Photos from the image-classification dataset "datasets" in the GitHub repository aamnarifa/Wheat-Diseases-Detection. Its 5 classes are: black point, fusarium foot rot, healthy leaf, leaf blight, wheat blast.

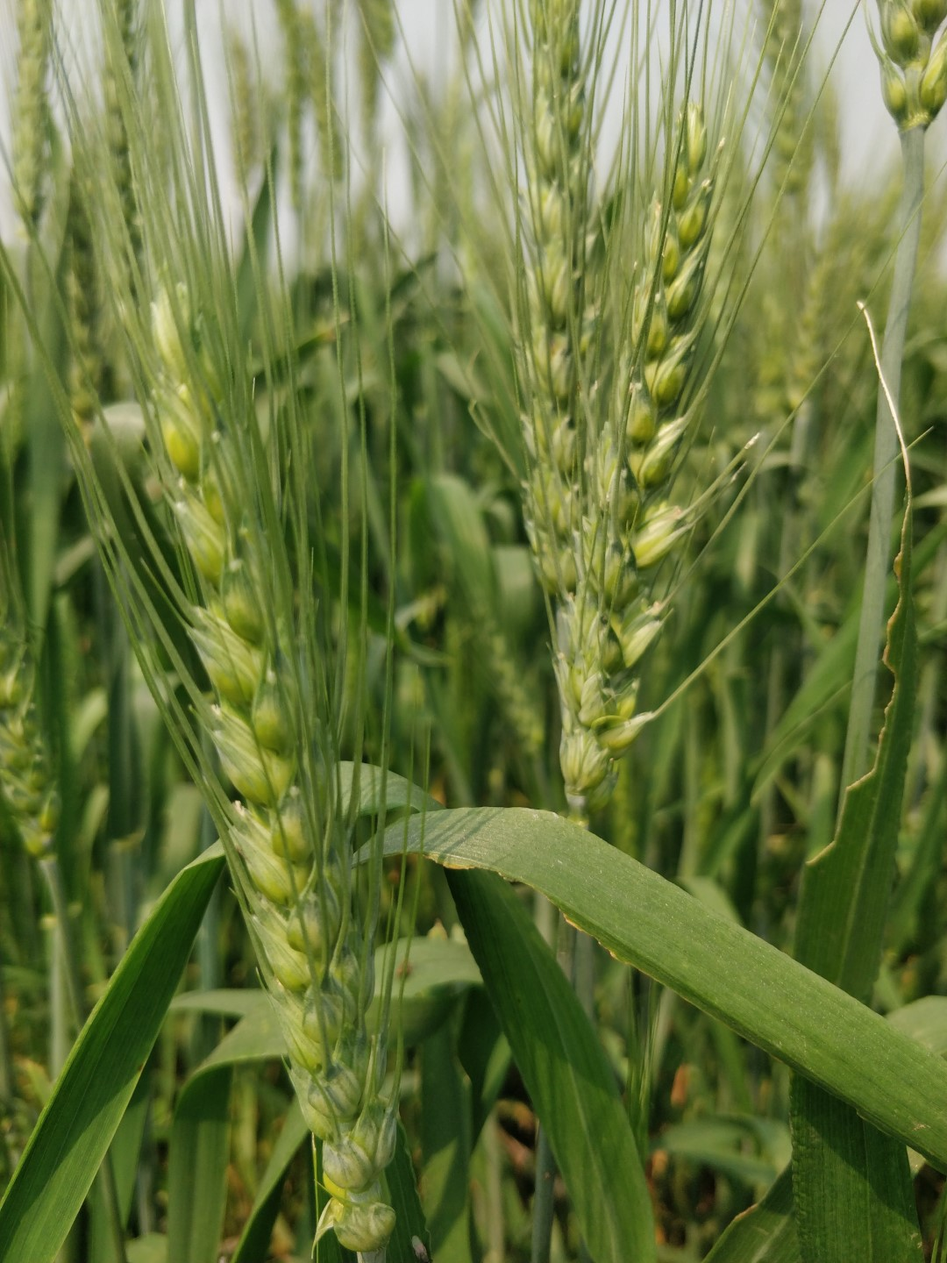
Label: healthy leaf

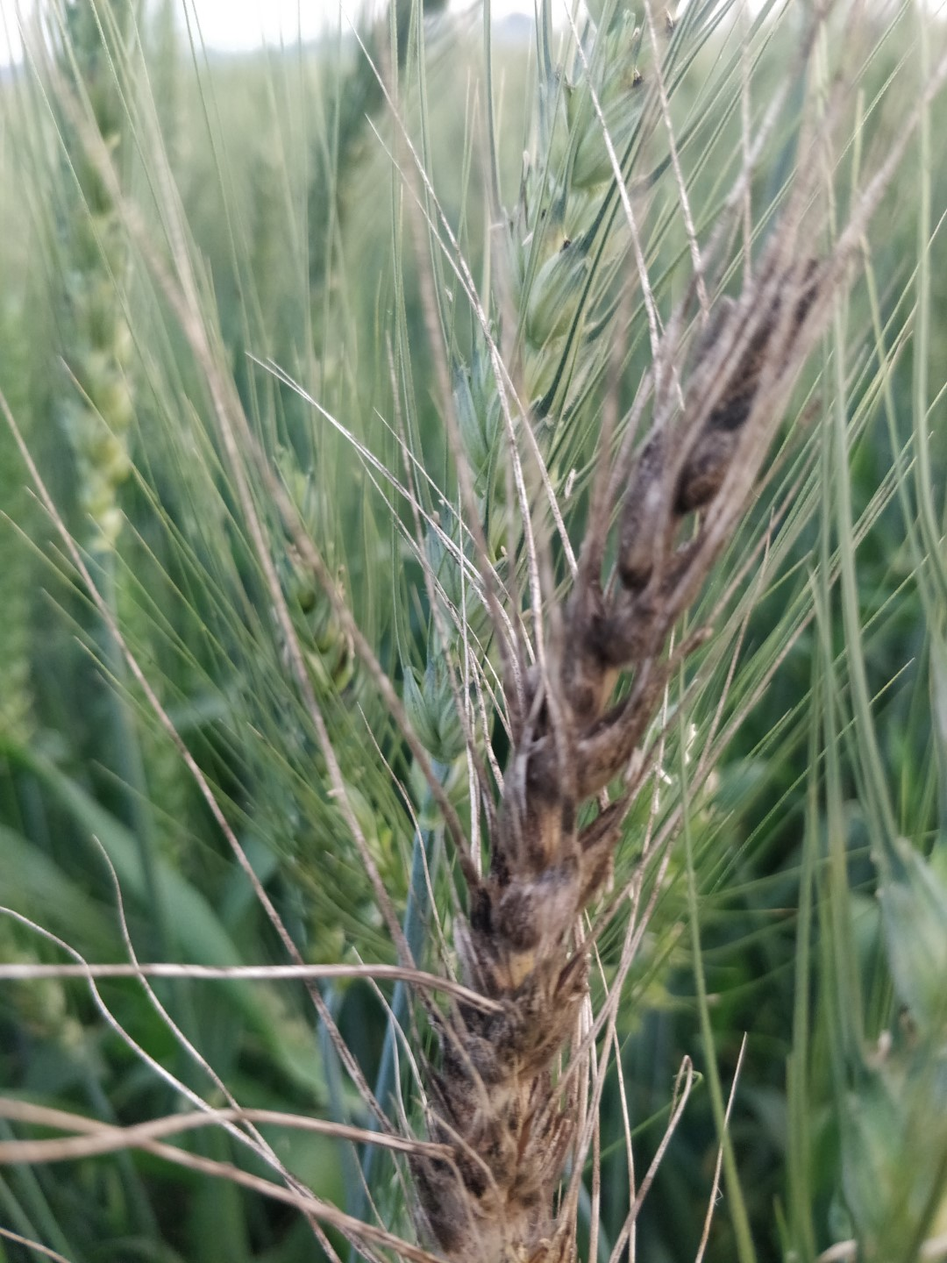
Label: black point

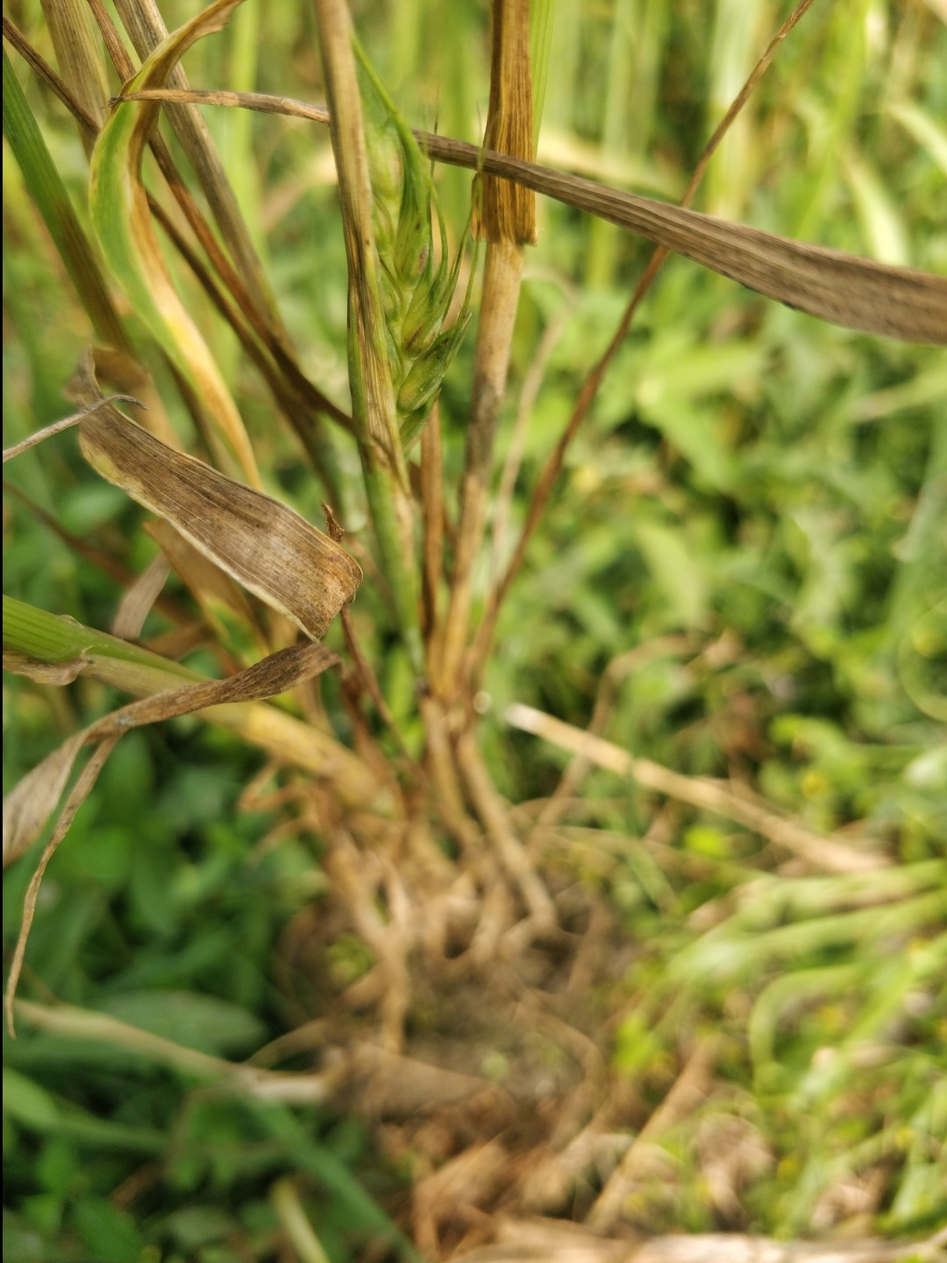
Label: fusarium foot rot

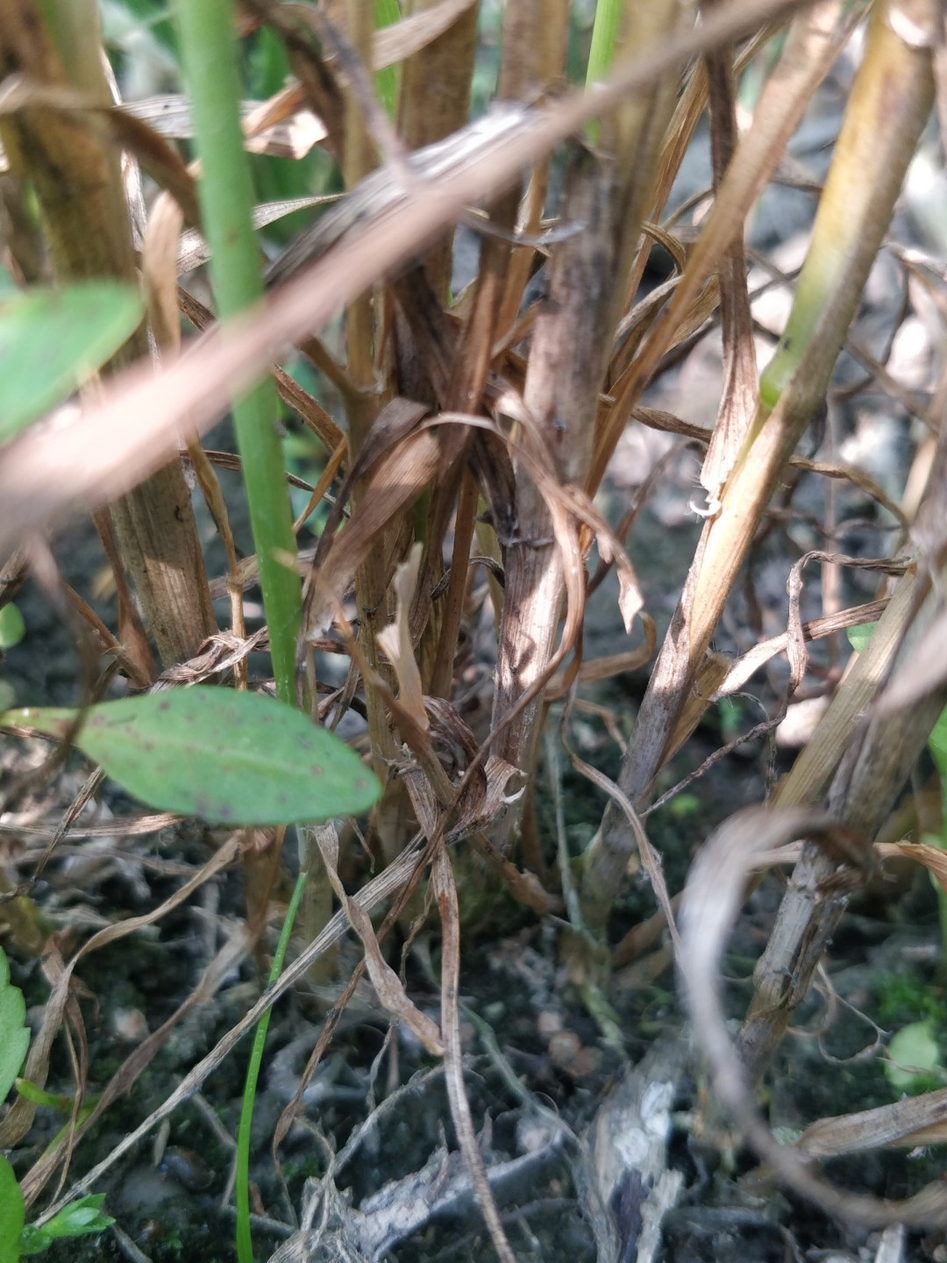
Label: fusarium foot rot

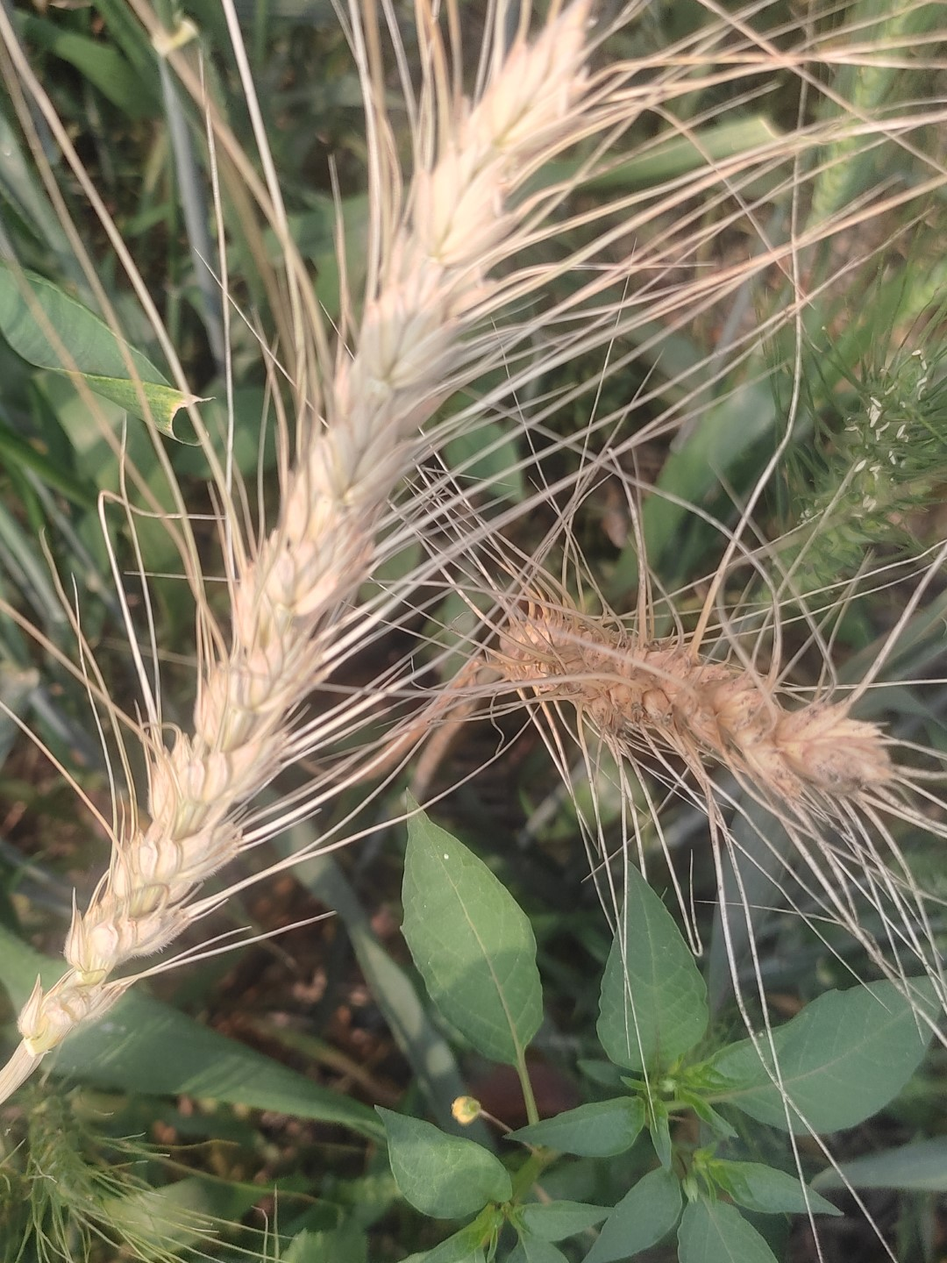
Label: wheat blast

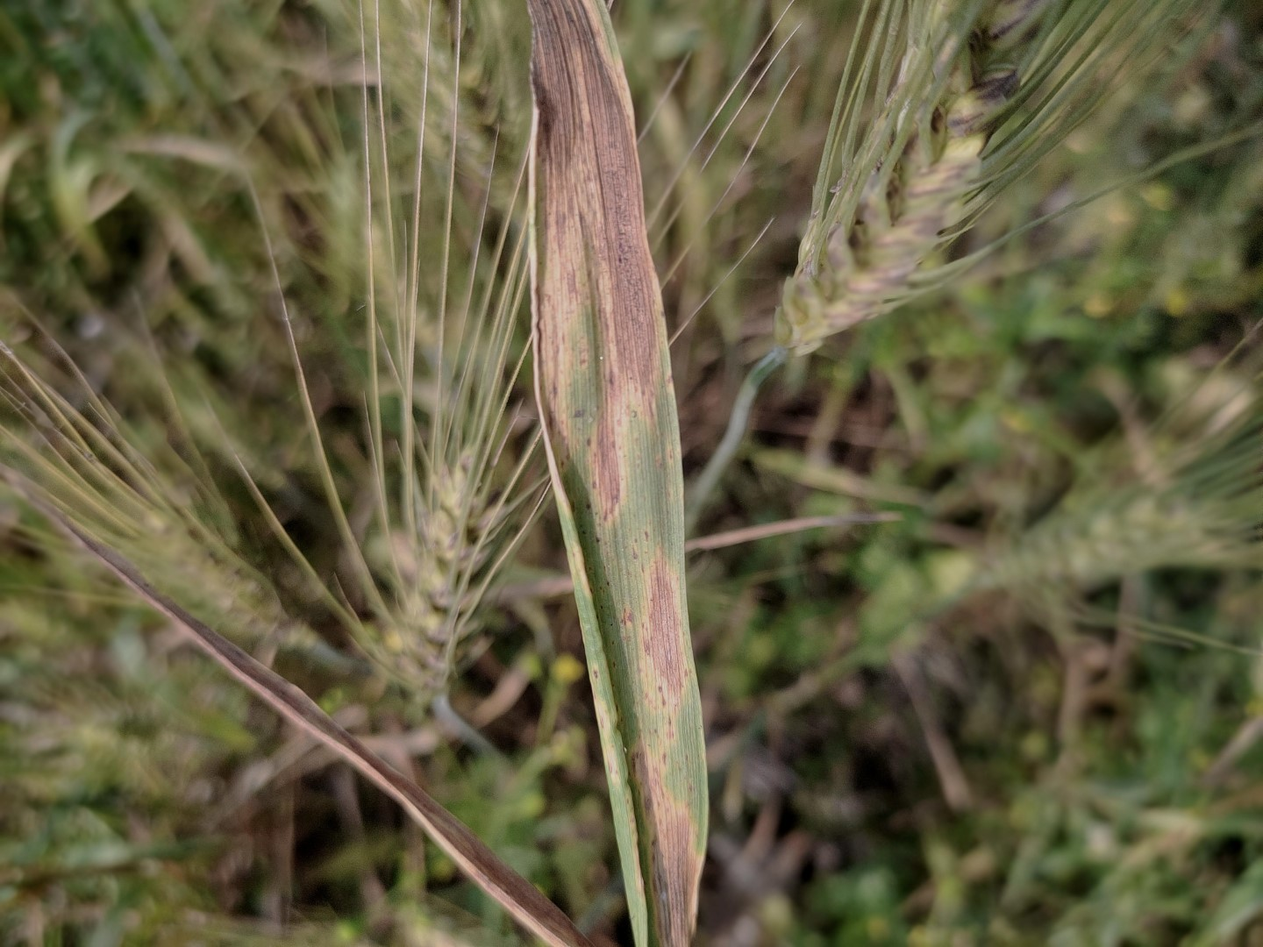
Label: leaf blight
